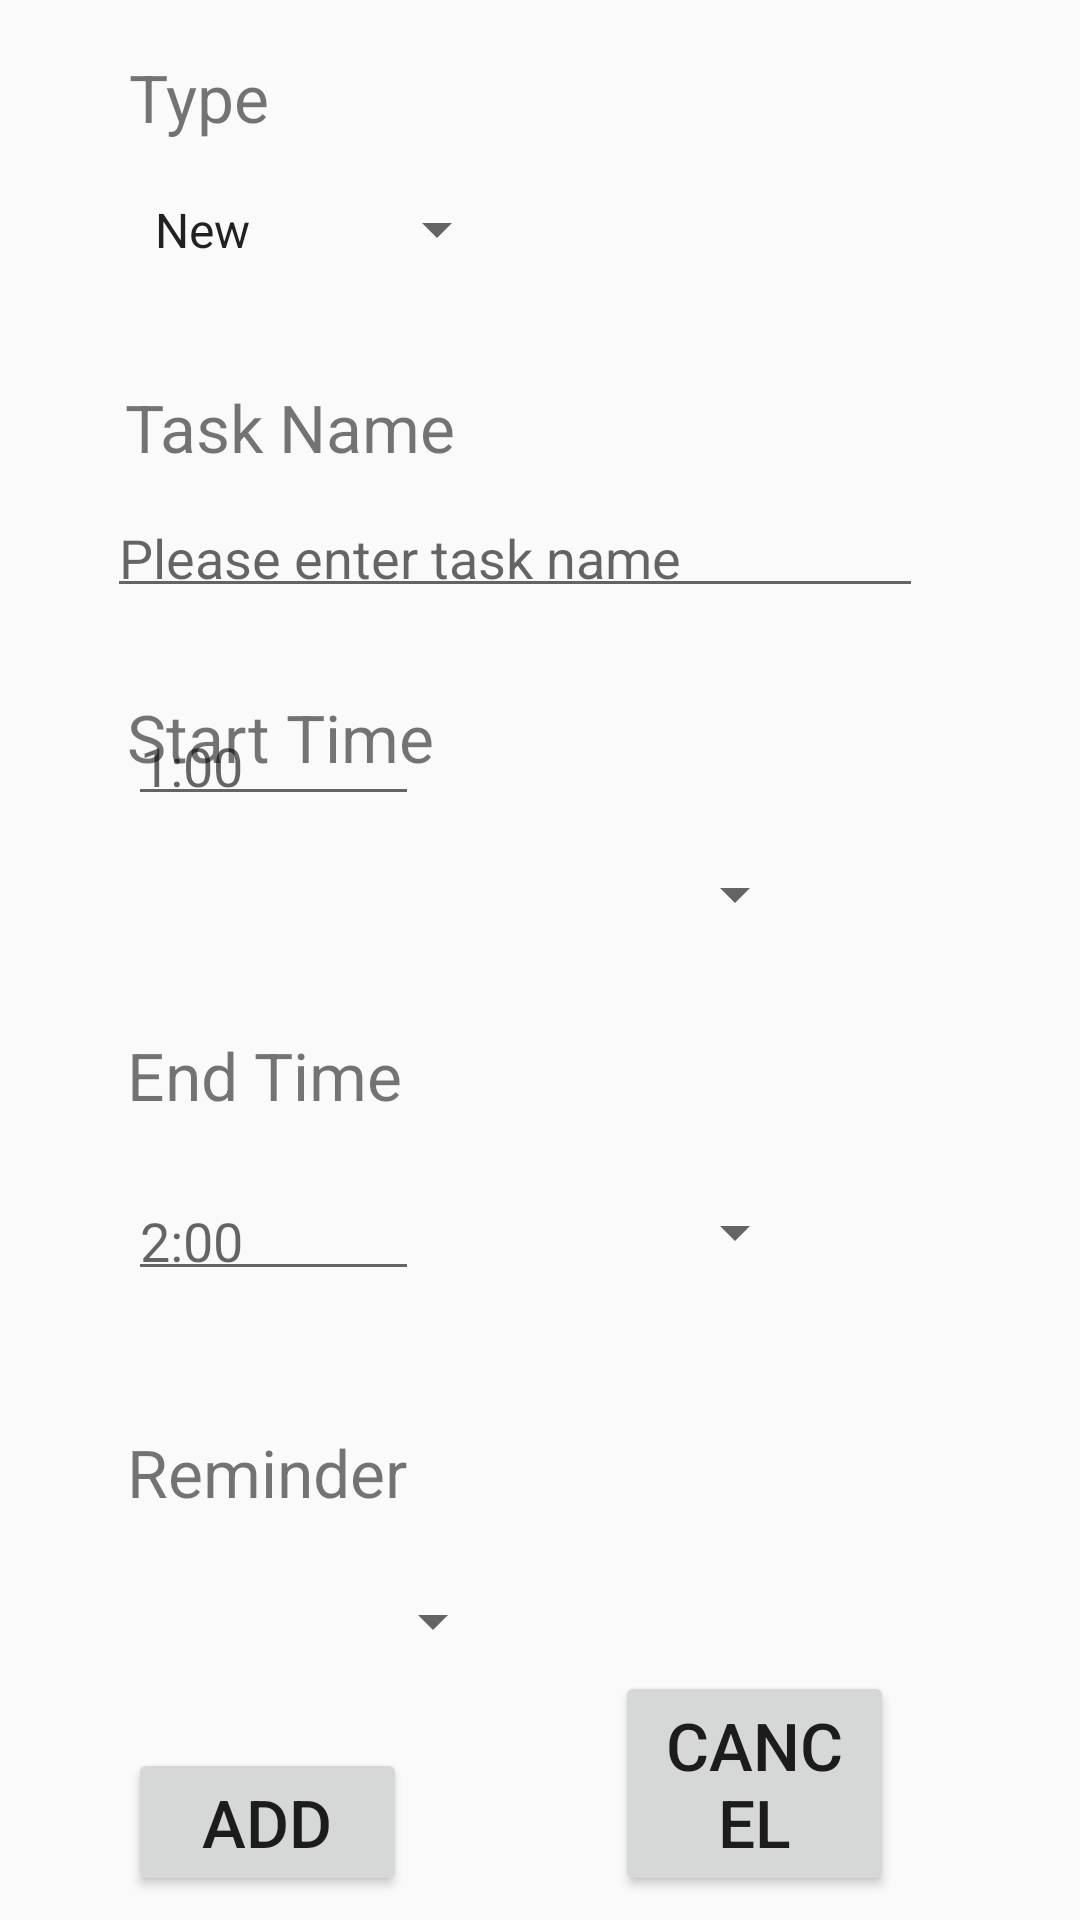

Reconstruct the res/layout file that produces this screen, plus the resources it refers to.
<!-- AndroidManifest.xml: application theme AppTheme -->
<!-- res/layout/activity_newtask.xml -->
<?xml version="1.0" encoding="utf-8"?>
<android.support.constraint.ConstraintLayout xmlns:android="http://schemas.android.com/apk/res/android"
    xmlns:app="http://schemas.android.com/apk/res-auto"
    xmlns:tools="http://schemas.android.com/tools"
    android:layout_width="match_parent"
    android:layout_height="match_parent"
    tools:context=".NewTaskActivity"
    tools:layout_editor_absoluteY="50dp">

    <TextView
        android:id="@+id/type_textView"
        android:layout_width="126dp"
        android:layout_height="29dp"
        android:layout_marginBottom="8dp"
        android:layout_marginEnd="8dp"
        android:layout_marginStart="8dp"
        android:layout_marginTop="8dp"
        android:text="Type"
        android:textSize="22sp"
        app:layout_constraintBottom_toBottomOf="parent"
        app:layout_constraintEnd_toEndOf="parent"
        app:layout_constraintHorizontal_bias="0.161"
        app:layout_constraintStart_toStartOf="parent"
        app:layout_constraintTop_toTopOf="parent"
        app:layout_constraintVertical_bias="0.016" />

    <Spinner
        android:id="@+id/AM_PM_end_spinner"
        android:layout_width="126dp"
        android:layout_height="39dp"
        android:layout_marginBottom="8dp"
        android:layout_marginEnd="8dp"
        android:layout_marginStart="8dp"
        app:layout_constraintBottom_toBottomOf="parent"
        app:layout_constraintEnd_toEndOf="parent"
        app:layout_constraintHorizontal_bias="0.619"
        app:layout_constraintStart_toStartOf="parent"
        app:layout_constraintTop_toTopOf="parent"
        app:layout_constraintVertical_bias="0.66"></Spinner>

    <Spinner
        android:id="@+id/AM_PM_start_spinner"
        android:layout_width="126dp"
        android:layout_height="39dp"
        android:layout_marginBottom="8dp"
        android:layout_marginEnd="8dp"
        android:layout_marginStart="8dp"
        app:layout_constraintBottom_toBottomOf="parent"
        app:layout_constraintEnd_toEndOf="parent"
        app:layout_constraintHorizontal_bias="0.619"
        app:layout_constraintStart_toStartOf="parent"
        app:layout_constraintTop_toTopOf="parent"
        app:layout_constraintVertical_bias="0.47"></Spinner>

    <Spinner
        android:id="@+id/reminder_spinner"
        android:layout_width="126dp"
        android:layout_height="39dp"
        android:layout_marginBottom="8dp"
        android:layout_marginEnd="8dp"
        android:layout_marginStart="8dp"
        android:layout_marginTop="8dp"
        app:layout_constraintBottom_toBottomOf="parent"
        app:layout_constraintEnd_toEndOf="parent"
        app:layout_constraintHorizontal_bias="0.157"
        app:layout_constraintStart_toStartOf="parent"
        app:layout_constraintTop_toTopOf="parent"
        app:layout_constraintVertical_bias="0.877"></Spinner>

    <Spinner
        android:id="@+id/typeOfTask_spinner"
        android:layout_width="126dp"
        android:layout_height="39dp"
        android:layout_marginBottom="8dp"
        android:layout_marginEnd="8dp"
        android:layout_marginStart="8dp"
        android:layout_marginTop="8dp"
        android:entries="@array/spinnerItems"
        app:layout_constraintBottom_toBottomOf="parent"
        app:layout_constraintEnd_toEndOf="parent"
        app:layout_constraintHorizontal_bias="0.163"
        app:layout_constraintStart_toStartOf="parent"
        app:layout_constraintTop_toTopOf="parent"
        app:layout_constraintVertical_bias="0.084"></Spinner>

    <TextView
        android:id="@+id/taskName_textView"
        android:layout_width="126dp"
        android:layout_height="29dp"
        android:layout_marginBottom="8dp"
        android:layout_marginEnd="8dp"
        android:layout_marginStart="8dp"
        android:layout_marginTop="8dp"
        android:text="Task Name"
        android:textSize="22sp"
        app:layout_constraintBottom_toBottomOf="parent"
        app:layout_constraintEnd_toEndOf="parent"
        app:layout_constraintHorizontal_bias="0.155"
        app:layout_constraintStart_toStartOf="parent"
        app:layout_constraintTop_toTopOf="parent"
        app:layout_constraintVertical_bias="0.201" />

    <EditText
        android:id="@+id/taskNameEditText"
        android:layout_width="272dp"
        android:layout_height="39dp"
        android:layout_marginBottom="8dp"
        android:layout_marginEnd="8dp"
        android:layout_marginStart="8dp"
        android:layout_marginTop="8dp"
        android:ems="10"
        android:hint="Please enter task name"
        android:inputType="textPersonName"
        app:layout_constraintBottom_toBottomOf="parent"
        app:layout_constraintEnd_toEndOf="parent"
        app:layout_constraintHorizontal_bias="0.385"
        app:layout_constraintStart_toStartOf="parent"
        app:layout_constraintTop_toTopOf="parent"
        app:layout_constraintVertical_bias="0.266" />

    <TextView
        android:id="@+id/endTime_textView"
        android:layout_width="126dp"
        android:layout_height="39dp"
        android:layout_marginBottom="8dp"
        android:layout_marginEnd="8dp"
        android:layout_marginStart="8dp"
        android:layout_marginTop="8dp"
        android:text="End Time"
        android:textSize="22sp"
        app:layout_constraintBottom_toBottomOf="parent"
        app:layout_constraintEnd_toEndOf="parent"
        app:layout_constraintHorizontal_bias="0.157"
        app:layout_constraintStart_toStartOf="parent"
        app:layout_constraintTop_toTopOf="parent"
        app:layout_constraintVertical_bias="0.574" />

    <TextView
        android:id="@+id/startTime_textView2"
        android:layout_width="126dp"
        android:layout_height="39dp"
        android:layout_marginBottom="8dp"
        android:layout_marginEnd="8dp"
        android:layout_marginStart="8dp"
        android:layout_marginTop="8dp"
        android:text="Start Time"
        android:textSize="22sp"
        app:layout_constraintBottom_toBottomOf="parent"
        app:layout_constraintEnd_toEndOf="parent"
        app:layout_constraintHorizontal_bias="0.157"
        app:layout_constraintStart_toStartOf="parent"
        app:layout_constraintTop_toTopOf="parent"
        app:layout_constraintVertical_bias="0.381" />

    <EditText
        android:id="@+id/endTime_editText"
        android:layout_width="97dp"
        android:layout_height="39dp"
        android:layout_marginBottom="8dp"
        android:layout_marginEnd="8dp"
        android:layout_marginStart="8dp"
        android:layout_marginTop="8dp"
        android:ems="10"
        android:hint="2:00"
        android:inputType="textPersonName"
        app:layout_constraintBottom_toBottomOf="parent"
        app:layout_constraintEnd_toEndOf="parent"
        app:layout_constraintHorizontal_bias="0.14"
        app:layout_constraintStart_toStartOf="parent"
        app:layout_constraintTop_toTopOf="parent"
        app:layout_constraintVertical_bias="0.655" />

    <EditText
        android:id="@+id/startTime_editText2"
        android:layout_width="97dp"
        android:layout_height="39dp"
        android:layout_marginBottom="8dp"
        android:layout_marginEnd="8dp"
        android:layout_marginStart="8dp"
        android:layout_marginTop="232dp"
        android:ems="10"
        android:hint="1:00"
        android:inputType="textPersonName"
        app:layout_constraintBottom_toBottomOf="parent"
        app:layout_constraintEnd_toEndOf="parent"
        app:layout_constraintHorizontal_bias="0.14"
        app:layout_constraintStart_toStartOf="parent"
        app:layout_constraintTop_toTopOf="parent"
        app:layout_constraintVertical_bias="0.003" />

    <TextView
        android:id="@+id/reminder_textView"
        android:layout_width="126dp"
        android:layout_height="39dp"
        android:layout_marginBottom="8dp"
        android:layout_marginEnd="8dp"
        android:layout_marginStart="8dp"
        android:layout_marginTop="8dp"
        android:text="Reminder"
        android:textSize="22sp"
        app:layout_constraintBottom_toBottomOf="parent"
        app:layout_constraintEnd_toEndOf="parent"
        app:layout_constraintHorizontal_bias="0.157"
        app:layout_constraintStart_toStartOf="parent"
        app:layout_constraintTop_toTopOf="parent"
        app:layout_constraintVertical_bias="0.8" />

    <Button
        android:id="@+id/cancelButton_button"
        android:layout_width="93dp"
        android:layout_height="wrap_content"
        android:layout_marginBottom="8dp"
        android:layout_marginEnd="8dp"
        android:layout_marginStart="8dp"
        android:layout_marginTop="496dp"
        android:text="Cancel"
        android:textSize="22sp"
        app:layout_constraintBottom_toBottomOf="parent"
        app:layout_constraintEnd_toEndOf="parent"
        app:layout_constraintHorizontal_bias="0.785"
        app:layout_constraintStart_toStartOf="parent"
        app:layout_constraintTop_toTopOf="parent"
        app:layout_constraintVertical_bias="1.0" />

    <Button
        android:id="@+id/addButton_button"
        android:layout_width="93dp"
        android:layout_height="wrap_content"
        android:layout_marginBottom="8dp"
        android:layout_marginEnd="8dp"
        android:layout_marginStart="8dp"
        android:layout_marginTop="8dp"
        android:onClick="addButtonClicked"
        android:text="Add"
        android:textSize="22sp"
        app:layout_constraintBottom_toBottomOf="parent"
        app:layout_constraintEnd_toEndOf="parent"
        app:layout_constraintHorizontal_bias="0.138"
        app:layout_constraintStart_toStartOf="parent"
        app:layout_constraintTop_toTopOf="parent"
        app:layout_constraintVertical_bias="1.0" />

</android.support.constraint.ConstraintLayout>
<!-- resources referenced by this layout -->
<resources>
  <string-array name="spinnerItems">
          <item>New</item>
          <item>Load</item>
      </string-array>
      string-array&gt;
  <style name="AppTheme" parent="Theme.AppCompat.Light.DarkActionBar">
          
          <item name="colorPrimary">@color/colorPrimary</item>
          <item name="colorPrimaryDark">@color/colorPrimaryDark</item>
          <item name="colorAccent">@color/colorAccent</item>
      </style>
  <color name="colorPrimary">#3F51B5</color>
  <color name="colorPrimaryDark">#303F9F</color>
  <color name="colorAccent">#FF4081</color>
</resources>
